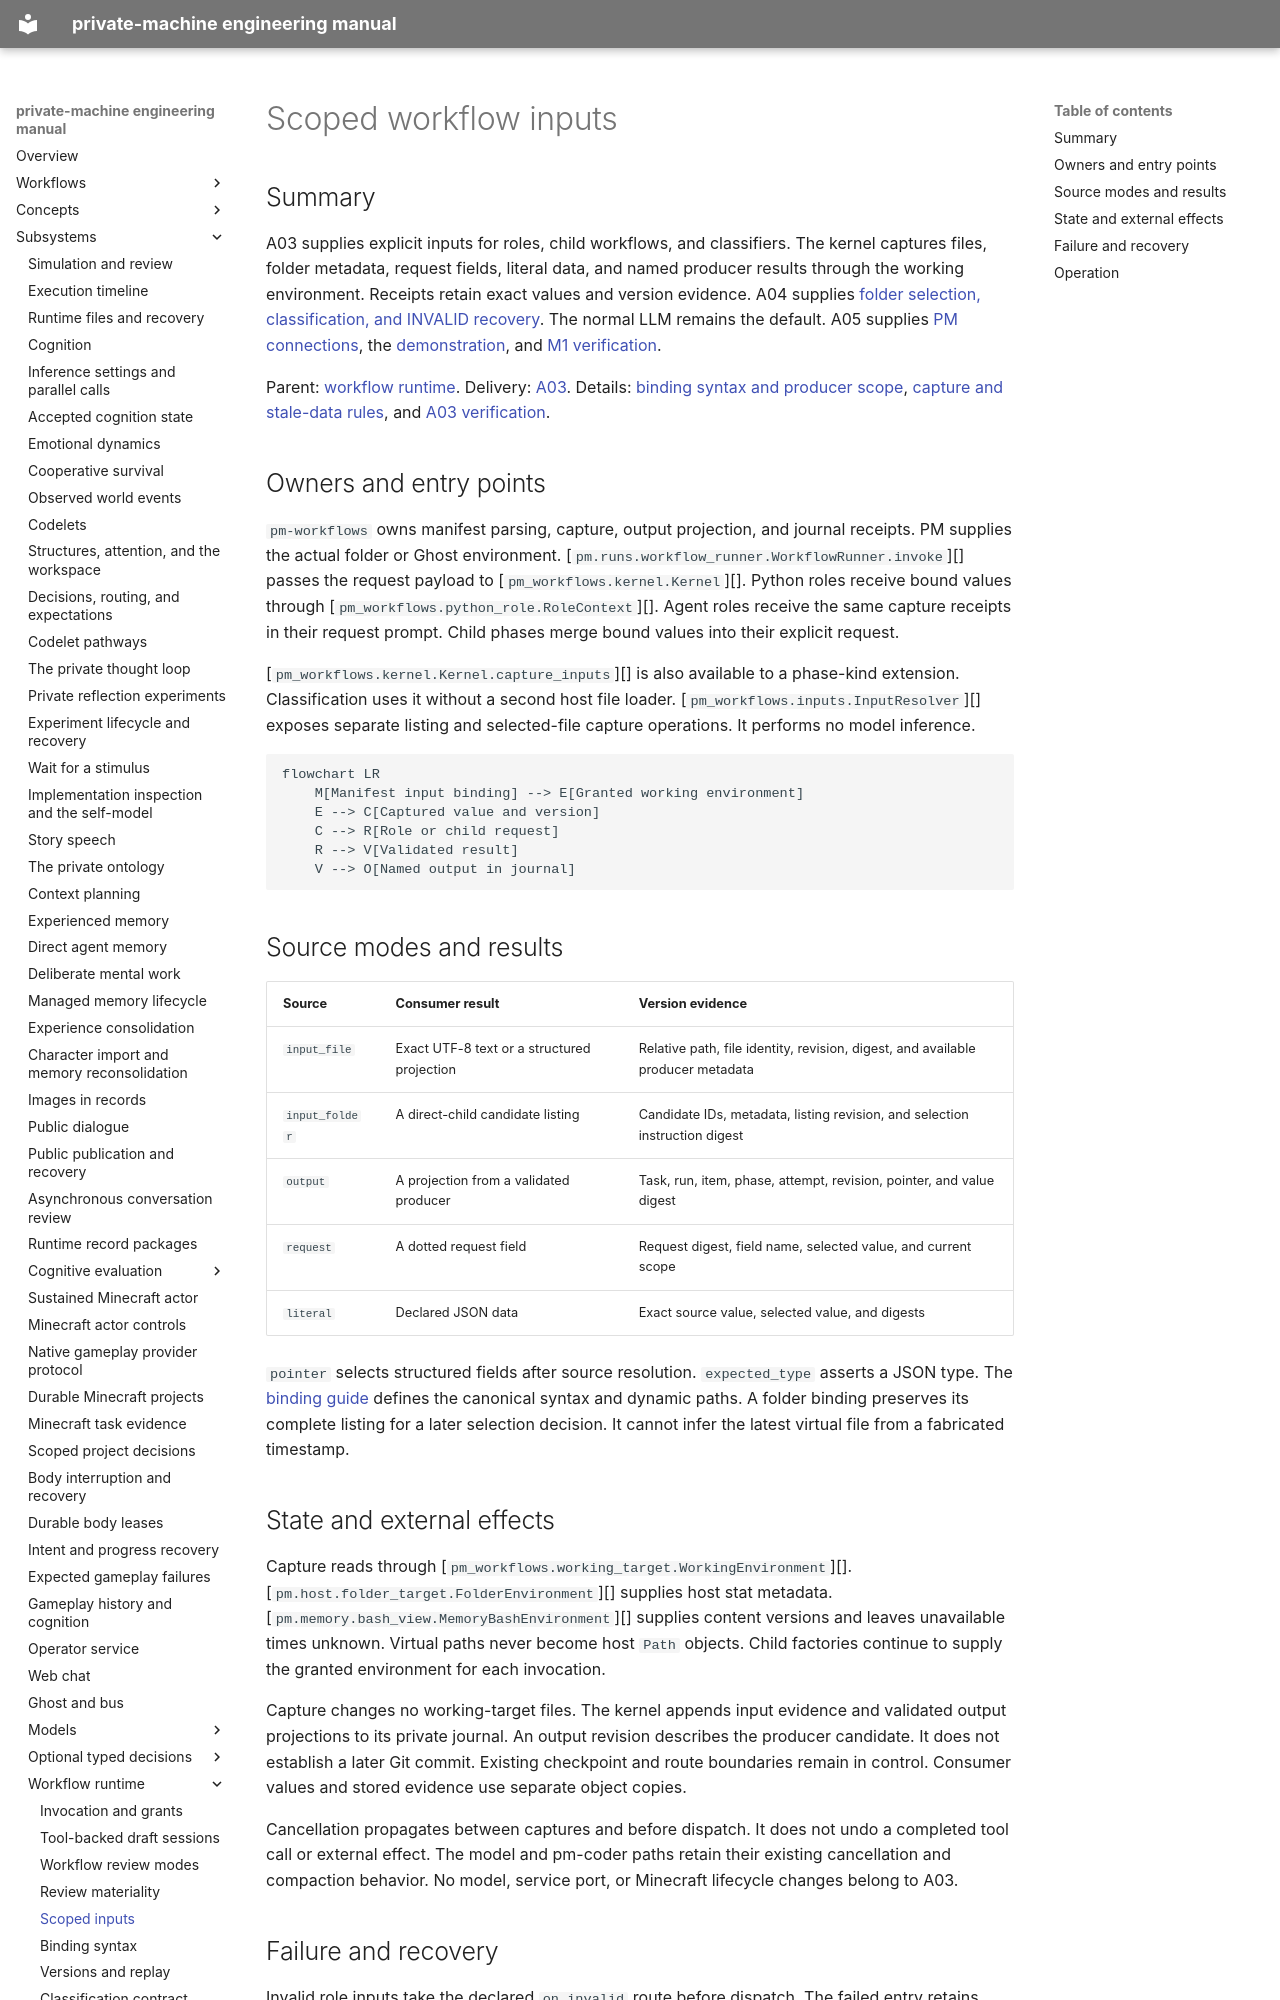

repository: flamingrickpat/private-machine · page: subsystems/workflow-inputs/index.html · generator: mkdocs

# Scoped workflow inputs

## Summary

A03 supplies explicit inputs for roles, child workflows, and classifiers.
The kernel captures files, folder metadata, request fields, literal data, and named producer results through the working environment.
Receipts retain exact values and version evidence.
A04 supplies [folder selection, classification, and INVALID recovery](classification.md).
The normal LLM remains the default.
A05 supplies [PM connections](pm-connections.md), the [demonstration](../../workflows/classification-demo.md), and [M1 verification](../../work_items/verification/a05-pm-classification.md).

Parent: [workflow runtime](../../runtime.md).
Delivery: [A03](../../work_items/alpha-plan/work-items/a03.md).
Details: [binding syntax and producer scope](bindings.md), [capture and stale-data rules](versions.md), and [A03 verification](../../work_items/verification/a03-workflow-inputs.md).

## Owners and entry points

`pm-workflows` owns manifest parsing, capture, output projection, and journal receipts.
PM supplies the actual folder or Ghost environment.
[`pm.runs.workflow_runner.WorkflowRunner.invoke`][] passes the request payload to [`pm_workflows.kernel.Kernel`][].
Python roles receive bound values through [`pm_workflows.python_role.RoleContext`][].
Agent roles receive the same capture receipts in their request prompt.
Child phases merge bound values into their explicit request.

[`pm_workflows.kernel.Kernel.capture_inputs`][] is also available to a phase-kind extension.
Classification uses it without a second host file loader.
[`pm_workflows.inputs.InputResolver`][] exposes separate listing and selected-file capture operations.
It performs no model inference.

```mermaid
flowchart LR
    M[Manifest input binding] --> E[Granted working environment]
    E --> C[Captured value and version]
    C --> R[Role or child request]
    R --> V[Validated result]
    V --> O[Named output in journal]
```

## Source modes and results

| Source | Consumer result | Version evidence |
| --- | --- | --- |
| `input_file` | Exact UTF-8 text or a structured projection | Relative path, file identity, revision, digest, and available producer metadata |
| `input_folder` | A direct-child candidate listing | Candidate IDs, metadata, listing revision, and selection instruction digest |
| `output` | A projection from a validated producer | Task, run, item, phase, attempt, revision, pointer, and value digest |
| `request` | A dotted request field | Request digest, field name, selected value, and current scope |
| `literal` | Declared JSON data | Exact source value, selected value, and digests |

`pointer` selects structured fields after source resolution.
`expected_type` asserts a JSON type.
The [binding guide](bindings.md) defines the canonical syntax and dynamic paths.
A folder binding preserves its complete listing for a later selection decision.
It cannot infer the latest virtual file from a fabricated timestamp.

## State and external effects

Capture reads through [`pm_workflows.working_target.WorkingEnvironment`][].
[`pm.host.folder_target.FolderEnvironment`][] supplies host stat metadata.
[`pm.memory.bash_view.MemoryBashEnvironment`][] supplies content versions and leaves unavailable times unknown.
Virtual paths never become host `Path` objects.
Child factories continue to supply the granted environment for each invocation.

Capture changes no working-target files.
The kernel appends input evidence and validated output projections to its private journal.
An output revision describes the producer candidate. It does not establish a later Git commit.
Existing checkpoint and route boundaries remain in control.
Consumer values and stored evidence use separate object copies.

Cancellation propagates between captures and before dispatch.
It does not undo a completed tool call or external effect.
The model and pm-coder paths retain their existing cancellation and compaction behavior.
No model, service port, or Minecraft lifecycle changes belong to A03.
